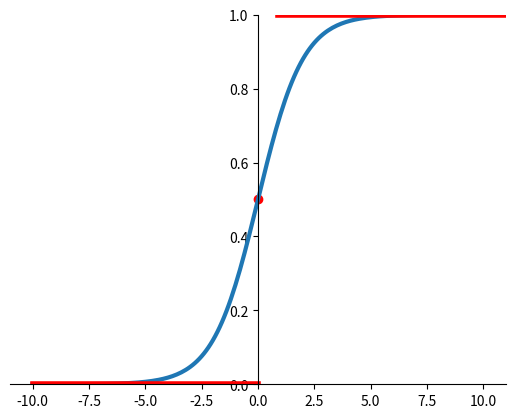

This figure's Python source:
# !/usr/bin/env python    
# -*-coding:utf-8 -*-

"""
# File       : 绘制sigmoid函数图和单位阶跃函数图.py
# Time       ：2020/4/16 17:01 
# Author     ：haibiyu
# version    ：python 3.6
# Description：
"""
import matplotlib.pyplot as plt
import numpy as np

fig = plt.figure()
ax= fig.add_subplot(111)
# 设置轴的位置
ax.spines['left'].set_position('center')
# 设置轴的颜色
ax.spines['right'].set_color('none')
# 设置轴的颜色
ax.spines['top'].set_color('none')
x= np.arange(-10,11,0.1)
y=1/(np.exp(-x)+1)
plt.plot(x,y,linewidth=3)
y1=[0 for i in x[:101]]
y2=[1 for i in x[-101:]]
plt.plot(x[:101],y1,c='red',linewidth=4)  # linewidth:线宽
plt.plot(x[-101:],y2,c='red',linewidth=4)
plt.scatter(0,0.5,c='red')
plt.xlim([-11,11])
plt.ylim([0,1])
plt.show()